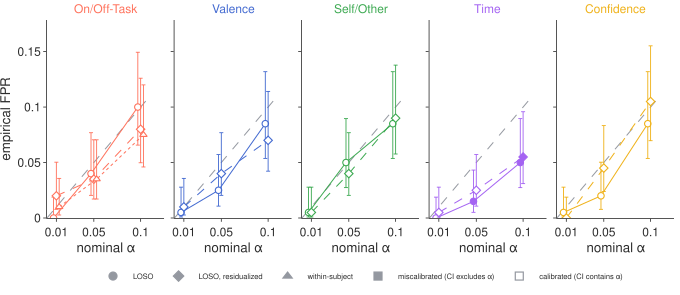

The file beside this chart, header and first rows:
alpha, metric, n_simulations, n_significant, fpr, ci_lower, ci_upper, dimension, series
0.01, mean_auc, 200, 0, 0.0, 0.0, 0.0188, onoff, loso_plain
0.05, mean_auc, 200, 8, 0.04, 0.0204, 0.0769, onoff, loso_plain
0.1, mean_auc, 200, 20, 0.1, 0.0657, 0.1494, onoff, loso_plain
0.01, mean_auc, 200, 4, 0.02, 0.0078, 0.0503, onoff, loso_res
0.05, mean_auc, 200, 7, 0.035, 0.0171, 0.0705, onoff, loso_res
0.1, mean_auc, 200, 16, 0.08, 0.0498, 0.126, onoff, loso_res
0.01, auc, 200, 2, 0.01, 0.0027, 0.0357, onoff, ws_plain
0.05, auc, 200, 7, 0.035, 0.0171, 0.0705, onoff, ws_plain
0.1, auc, 200, 15, 0.075, 0.046, 0.12, onoff, ws_plain
0.01, mean_auc, 200, 1, 0.005, 0.0009, 0.0278, valence, loso_plain
0.05, mean_auc, 200, 5, 0.025, 0.0107, 0.0572, valence, loso_plain
0.1, mean_auc, 200, 17, 0.085, 0.0537, 0.1319, valence, loso_plain
0.01, mean_auc, 200, 2, 0.01, 0.0027, 0.0357, valence, loso_res
0.05, mean_auc, 200, 8, 0.04, 0.0204, 0.0769, valence, loso_res
0.1, mean_auc, 200, 14, 0.07, 0.0422, 0.1141, valence, loso_res
0.01, mean_auc, 200, 1, 0.005, 0.0009, 0.0278, selfother, loso_plain
0.05, mean_auc, 200, 10, 0.05, 0.0274, 0.0896, selfother, loso_plain
0.1, mean_auc, 200, 17, 0.085, 0.0537, 0.1319, selfother, loso_plain
0.01, mean_auc, 200, 1, 0.005, 0.0009, 0.0278, selfother, loso_res
0.05, mean_auc, 200, 8, 0.04, 0.0204, 0.0769, selfother, loso_res
0.1, mean_auc, 200, 18, 0.09, 0.0577, 0.1378, selfother, loso_res
0.01, mean_auc, 200, 0, 0.0, 0.0, 0.0188, time, loso_plain
0.05, mean_auc, 200, 3, 0.015, 0.0051, 0.0432, time, loso_plain
0.1, mean_auc, 200, 10, 0.05, 0.0274, 0.0896, time, loso_plain
0.01, mean_auc, 200, 1, 0.005, 0.0009, 0.0278, time, loso_res
0.05, mean_auc, 200, 5, 0.025, 0.0107, 0.0572, time, loso_res
0.1, mean_auc, 200, 11, 0.055, 0.031, 0.0958, time, loso_res
0.01, mean_auc, 200, 1, 0.005, 0.0009, 0.0278, confidence, loso_plain
0.05, mean_auc, 200, 4, 0.02, 0.0078, 0.0503, confidence, loso_plain
0.1, mean_auc, 200, 17, 0.085, 0.0537, 0.1319, confidence, loso_plain
0.01, mean_auc, 200, 0, 0.0, 0.0, 0.0188, confidence, loso_res
0.05, mean_auc, 200, 9, 0.045, 0.0239, 0.0833, confidence, loso_res
0.1, mean_auc, 200, 21, 0.105, 0.0697, 0.1552, confidence, loso_res
